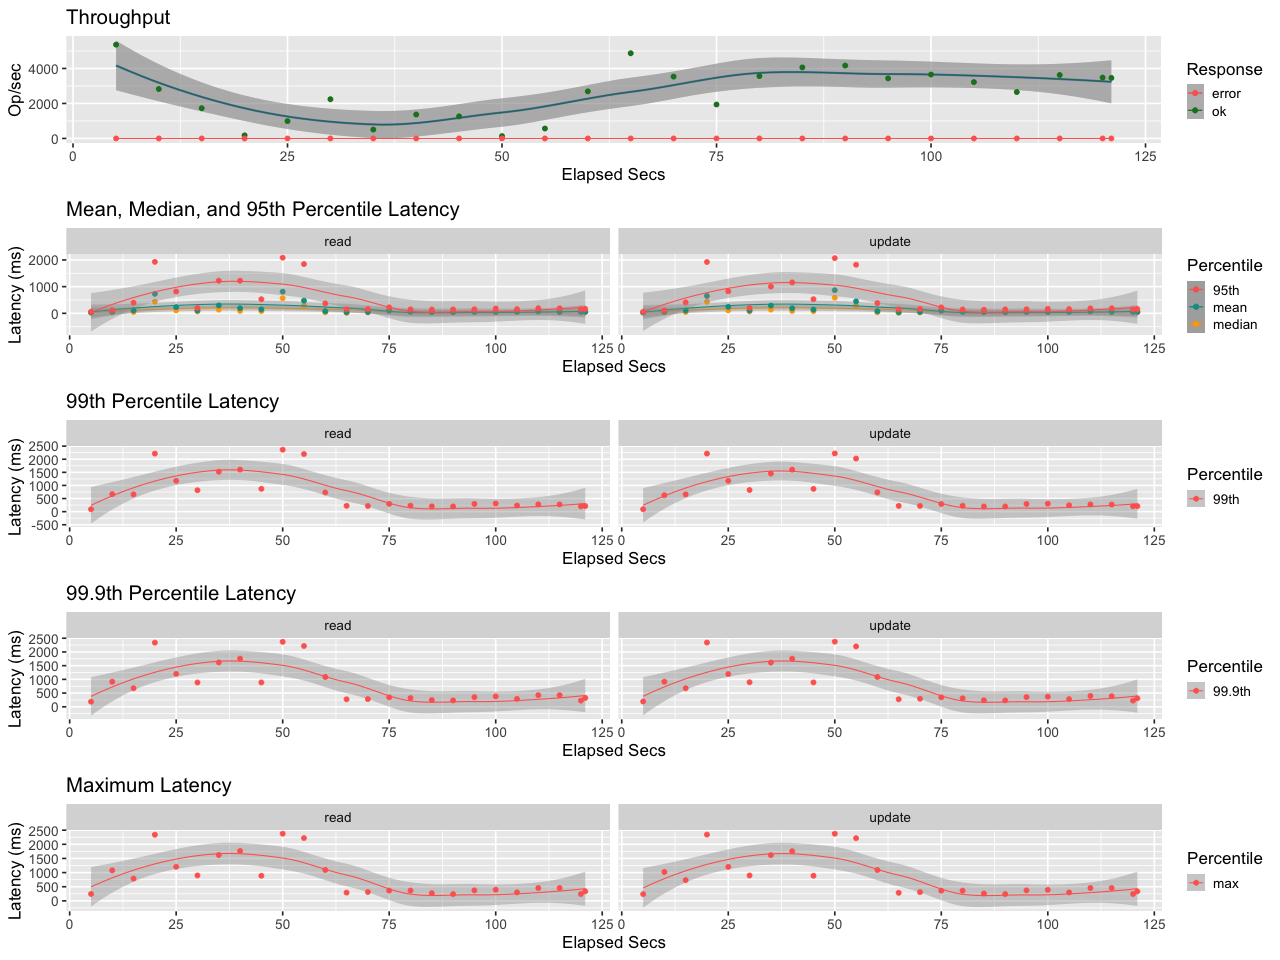

The table this chart was drawn from, first rows:
elapsed, window, total, successful, failed
5.02, 5.02, 26901, 26901, 0
10, 4.98, 14067, 14067, 0
15, 5, 8636, 8636, 0
20, 4.999, 880, 880, 0
25, 5.001, 4948, 4948, 0
30, 4.999, 11208, 11208, 0
35, 5, 2542, 2542, 0
40, 5, 6845, 6845, 0
45, 5.001, 6320, 6320, 0
50, 4.999, 682, 682, 0
55, 5, 2832, 2832, 0
60, 5.002, 13465, 13465, 0
65, 4.998, 24339, 24339, 0
70, 5, 17673, 17673, 0
75, 5, 9700, 9700, 0
80, 5.001, 17825, 17825, 0
85, 5.002, 20308, 20308, 0
90, 4.999, 20815, 20815, 0
95, 5, 17185, 17185, 0
100, 4.998, 18261, 18261, 0
105, 5, 16104, 16104, 0
110, 5, 13268, 13268, 0
115, 5, 18124, 18124, 0
120, 5, 17386, 17386, 0
121, 1.019, 3524, 3524, 0
